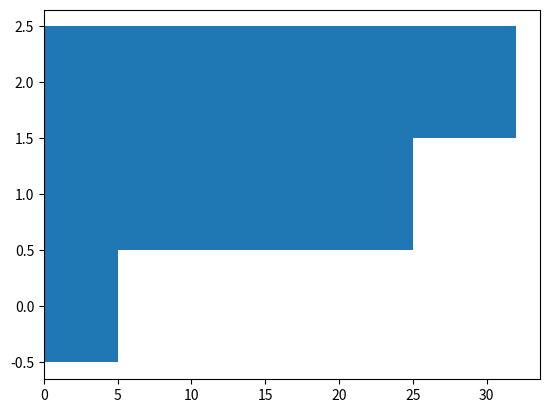

Reproduce this figure in Python.
__author__ = 'Hernan Y.Ke'
import matplotlib.pyplot as plt

data = [5.,25.,32.]
plt.barh(range(len(data)), data, height = 1.)
plt.show()